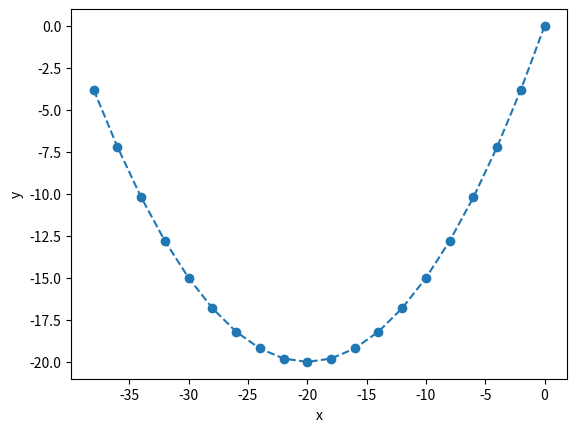

Here is the Python script that generated this plot:
"""
Created on Wed Nov 24 16:30:36 2021

[redacted]
"""

#Grafico da trajetoria de um projetil sem atrito com o ar
import math as m
import matplotlib.pyplot as plt

#Definindo as velocidades e posicoes iniciais
x_0, y_0 = 0, 0
vx_0, vy_0 = 10, 20

#Aceleracao da gravidade
g = -10

#Calculo do tempo necessario para o projetil voltar ao solo
t_f = (2*vy_0)/g
delta_t = t_f/20

#Definir a lista t, com valores entre 0 e tf e intervalos delta_t
t = [time*delta_t for time in range(0,20)]

#Definir as listas x com a posicao horizontal da particula para cada valor de t
x = [x_0+vx_0*t_x for t_x in t]

#Definir as listas y com a posicao horizontal da particula para cada valor de t
y = [y_0+vy_0*t_y-(g*t_y**2)/2 for t_y in t]

#Faca o grafico da trajetoria da particula, y por x
plt.plot(x, y, "--o")
plt.xlabel("x")
plt.ylabel("y")
plt.savefig("Trajetoria_projetil.pdf")
plt.show()
